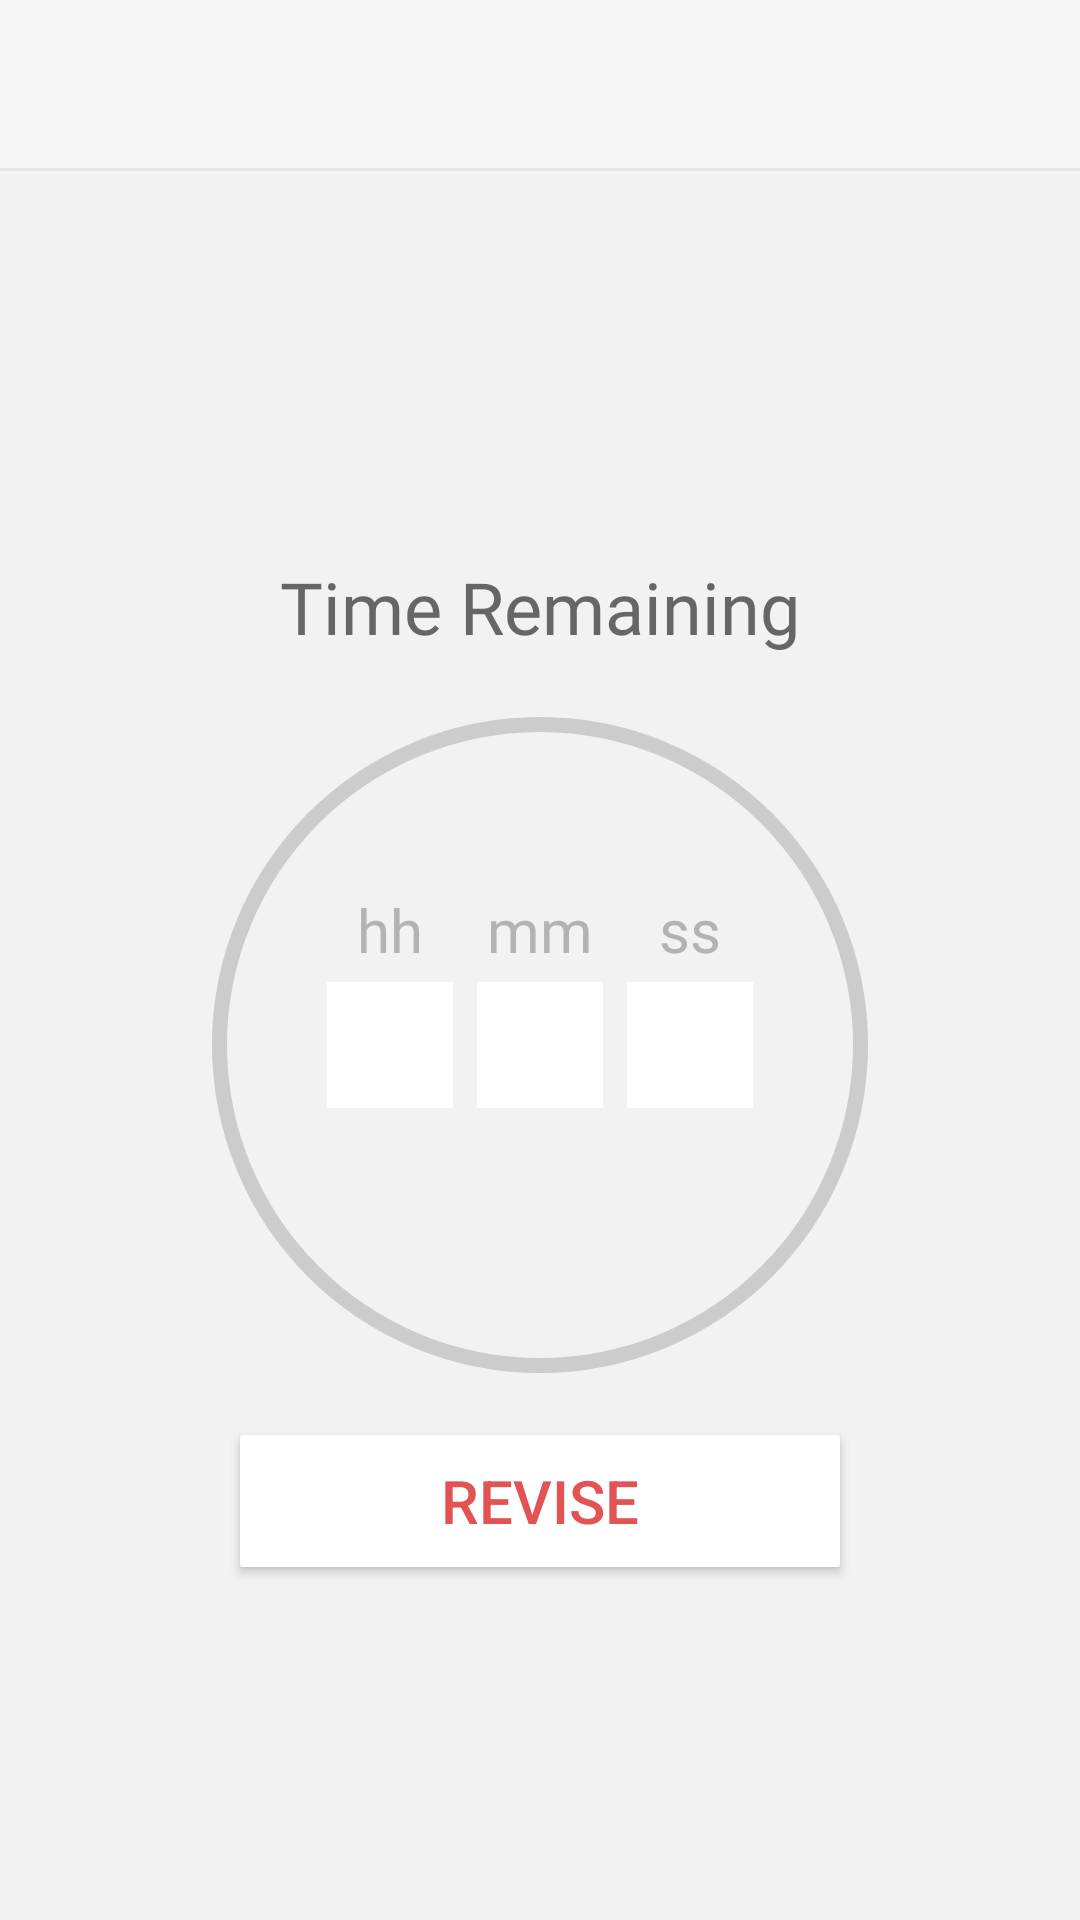

Android layout source for this screen:
<!-- AndroidManifest.xml: application theme Theme.AppCompat.Light.NoActionBar -->
<!-- res/layout/breaktime.xml -->
<?xml version="1.0" encoding="utf-8"?>
<RelativeLayout xmlns:android="http://schemas.android.com/apk/res/android"
    xmlns:ads="http://schemas.android.com/apk/res-auto"
    xmlns:app="http://schemas.android.com/apk/res-auto"
    android:layout_width="match_parent"
    android:layout_height="match_parent"
    android:background="#F2F2F2">

    <include
        android:id="@+id/app_bar"
        layout="@layout/app_bar"></include>

    <RelativeLayout
        android:layout_width="match_parent"
        android:layout_height="fill_parent"
        android:layout_below="@+id/app_bar">

        <androidx.appcompat.widget.AppCompatTextView
            android:id="@+id/tvCategoryName"
            android:layout_width="match_parent"
            android:layout_height="wrap_content"
            android:layout_above="@+id/tvTakeBreak"
            android:layout_centerHorizontal="true"
            android:gravity="center"
            android:text=""
            android:textColor="#cccccc"
            android:textSize="16sp"
            android:fontFamily="@font/nunito_regular" />

        <androidx.appcompat.widget.AppCompatTextView
            android:id="@+id/tvTakeBreak"
            android:layout_width="match_parent"
            android:layout_height="wrap_content"
            android:layout_above="@+id/timeCircle"
            android:layout_centerHorizontal="true"
            android:layout_marginBottom="10dp"
            android:gravity="center"
            android:text="Time Remaining"
            android:textColor="#666666"
            android:textSize="24sp"
            android:fontFamily="@font/nunito_regular" />

        <RelativeLayout
            android:id="@+id/timeCircle"
            android:layout_width="240dp"
            android:layout_height="240dp"
            android:layout_centerInParent="true">

            <ProgressBar
                android:id="@+id/progressBar"
                style="?android:attr/progressBarStyleHorizontal"
                android:layout_width="240dp"
                android:layout_height="240dp"
                android:layout_centerInParent="true"
                android:indeterminate="false"
                android:progressDrawable="@drawable/circular_timer_break" />


            <androidx.appcompat.widget.AppCompatTextView
                android:id="@+id/tvHoursLabel"
                android:layout_width="42dp"
                android:layout_height="wrap_content"
                android:layout_above="@+id/tvHours"
                android:layout_alignLeft="@+id/tvHours"
                android:gravity="center"
                android:text="hh"
                android:textColor="#B3B3B3"
                android:textSize="20sp"
                android:fontFamily="@font/nunito_regular" />


            <androidx.appcompat.widget.AppCompatTextView
                android:id="@+id/tvMinLabel"
                android:layout_width="42dp"
                android:layout_height="wrap_content"
                android:layout_above="@+id/tvMin"
                android:layout_alignLeft="@+id/tvMin"
                android:gravity="center"
                android:text="mm"
                android:textColor="#B3B3B3"
                android:textSize="20sp"
                android:fontFamily="@font/nunito_regular" />


            <androidx.appcompat.widget.AppCompatTextView
                android:id="@+id/tvSecsLabel"
                android:layout_width="42dp"
                android:layout_height="wrap_content"
                android:layout_above="@+id/tvSecs"
                android:layout_alignLeft="@id/tvSecs"
                android:gravity="center"
                android:text="ss"
                android:textColor="#B3B3B3"
                android:textSize="20sp"
                android:fontFamily="@font/nunito_regular" />


            <androidx.appcompat.widget.AppCompatTextView
                android:id="@+id/tvHours"
                android:layout_width="42dp"
                android:layout_height="42dp"
                android:layout_centerVertical="true"
                android:layout_margin="4dp"
                android:layout_toLeftOf="@+id/tvMin"
                android:background="@color/colorWhite"
                android:gravity="center"
                android:padding="5dp"
                android:text=""
                android:textColor="@color/colorPrimaryText"
                android:textSize="18sp"
                android:fontFamily="@font/nunito_regular" />


            <androidx.appcompat.widget.AppCompatTextView
                android:id="@+id/tvMin"
                android:layout_width="42dp"
                android:layout_height="42dp"
                android:layout_centerInParent="true"
                android:layout_gravity="center"
                android:layout_margin="4dp"
                android:background="@color/colorWhite"
                android:gravity="center"
                android:padding="5dp"
                android:text=""
                android:textColor="@color/colorPrimaryText"
                android:textSize="18sp"
                android:fontFamily="@font/nunito_regular" />


            <androidx.appcompat.widget.AppCompatTextView
                android:id="@+id/tvSecs"
                android:layout_width="42dp"
                android:layout_height="42dp"
                android:layout_centerVertical="true"
                android:layout_gravity="center"
                android:layout_margin="4dp"
                android:layout_toRightOf="@+id/tvMin"
                android:background="@color/colorWhite"
                android:gravity="center"
                android:padding="5dp"
                android:text=""
                android:textColor="@color/colorPrimaryText"
                android:textSize="18sp"
                android:fontFamily="@font/nunito_regular" />


        </RelativeLayout>


        <androidx.cardview.widget.CardView xmlns:card_view="http://schemas.android.com/apk/res-auto"
            android:id="@+id/card_v"
            android:layout_width="match_parent"
            android:layout_height="wrap_content"
            android:layout_below="@+id/timeCircle"
            android:layout_centerHorizontal="true"
            android:layout_marginLeft="80dp"
            android:layout_marginRight="80dp"
            android:layout_marginTop="10dp"
            card_view:cardCornerRadius="1dp"
            card_view:cardElevation="2dp">

            <Button
                android:id="@+id/btnRevise"
                android:layout_width="match_parent"
                style="?attr/borderlessButtonStyle"
                android:layout_height="44dp"
                android:background="?android:attr/selectableItemBackground"
                android:text="REVISE"
                android:textColor="@color/pink_five"
                android:textSize="20sp"
                app:NameOfFont="Nunito-Regular.ttf"/>

        </androidx.cardview.widget.CardView>

    </RelativeLayout>

</RelativeLayout>
<!-- res/layout/app_bar.xml (included above) -->
<?xml version="1.0" encoding="utf-8"?>
<LinearLayout xmlns:android="http://schemas.android.com/apk/res/android"
    xmlns:app="http://schemas.android.com/apk/res-auto"
    android:layout_width="match_parent"
    android:layout_height="wrap_content"
    android:orientation="vertical">


    <androidx.appcompat.widget.Toolbar
        android:id="@+id/toolbar"
        android:layout_width="match_parent"
        android:layout_height="?attr/actionBarSize"
        android:background="@color/colorPrimary"
        android:theme="@style/toolbar_theme"
        app:popupTheme="@style/Toolbar_Popup"
        app:titleTextAppearance="@style/textAppearance"
        app:titleTextColor="@color/colorPrimaryText">

    </androidx.appcompat.widget.Toolbar>

    <View
        android:layout_width="match_parent"
        android:layout_height="1dp"
        android:background="@color/light_grey"></View>

</LinearLayout>
<!-- resources referenced by this layout -->
<resources>
  <color name="colorPrimary">#F6F6F6</color>
  <color name="colorPrimaryText">#212121</color>
  <color name="colorWhite">#FFFFFF</color>
  <color name="light_grey">#E6E6E6</color>
  <color name="pink_five">#E25453</color>
  <!-- drawable circular_timer_break (drawable) -->
  <?xml version="1.0" encoding="utf-8"?>
  <layer-list xmlns:android="http://schemas.android.com/apk/res/android" >
  
      <item android:id="@android:id/progress">
          <shape
              android:innerRadiusRatio="2.3"
              android:shape="ring"
              android:thickness="5sp"
              android:useLevel="false">
  
              <solid android:color="#CCCCCC">
  
              </solid>
          </shape>
      </item>
  
  
      <item android:id="@android:id/progress">
  
          <rotate
  
              android:fromDegrees="270"
  
              android:pivotX="50%"
  
              android:pivotY="50%"
  
              android:toDegrees="270" >
  
              <shape
  
                  android:innerRadiusRatio="2.3"
  
                  android:shape="ring"
  
                  android:useLevel="true"
  
                  android:thickness="5sp">
  
                  <rotate
  
                      android:fromDegrees="0"
  
                      android:toDegrees="360"
  
                      android:pivotX="50%"
  
                      android:pivotY="50%" />
  
                  <gradient
  
                      android:startColor="@color/colorPrimaryText"
  
                      android:endColor="@color/colorPrimaryText"
  
                      android:centerColor="@color/colorPrimaryText"
  
                      android:type="sweep" />
  
              </shape>
  
          </rotate>
  
      </item>
  
  </layer-list>
  <style name="Toolbar_Popup" parent="Base.ThemeOverlay.AppCompat.Light">
          <item name="android:textColorPrimary">@color/colorSecondaryText</item>
          <item name="android:background">@color/colorWhite</item>
  
      </style>
  <style name="textAppearance" parent="@style/Base.TextAppearance.AppCompat.Title">
          <item name="android:textSize">18sp</item>
          <item name="android:textColor">@color/colorPrimaryText</item>
      </style>
  <style name="toolbar_theme" parent="ThemeOverlay.AppCompat.ActionBar">
          <item name="android:itemBackground">@color/colorWhite</item>
      </style>
  <color name="colorSecondaryText">#727272</color>
</resources>
